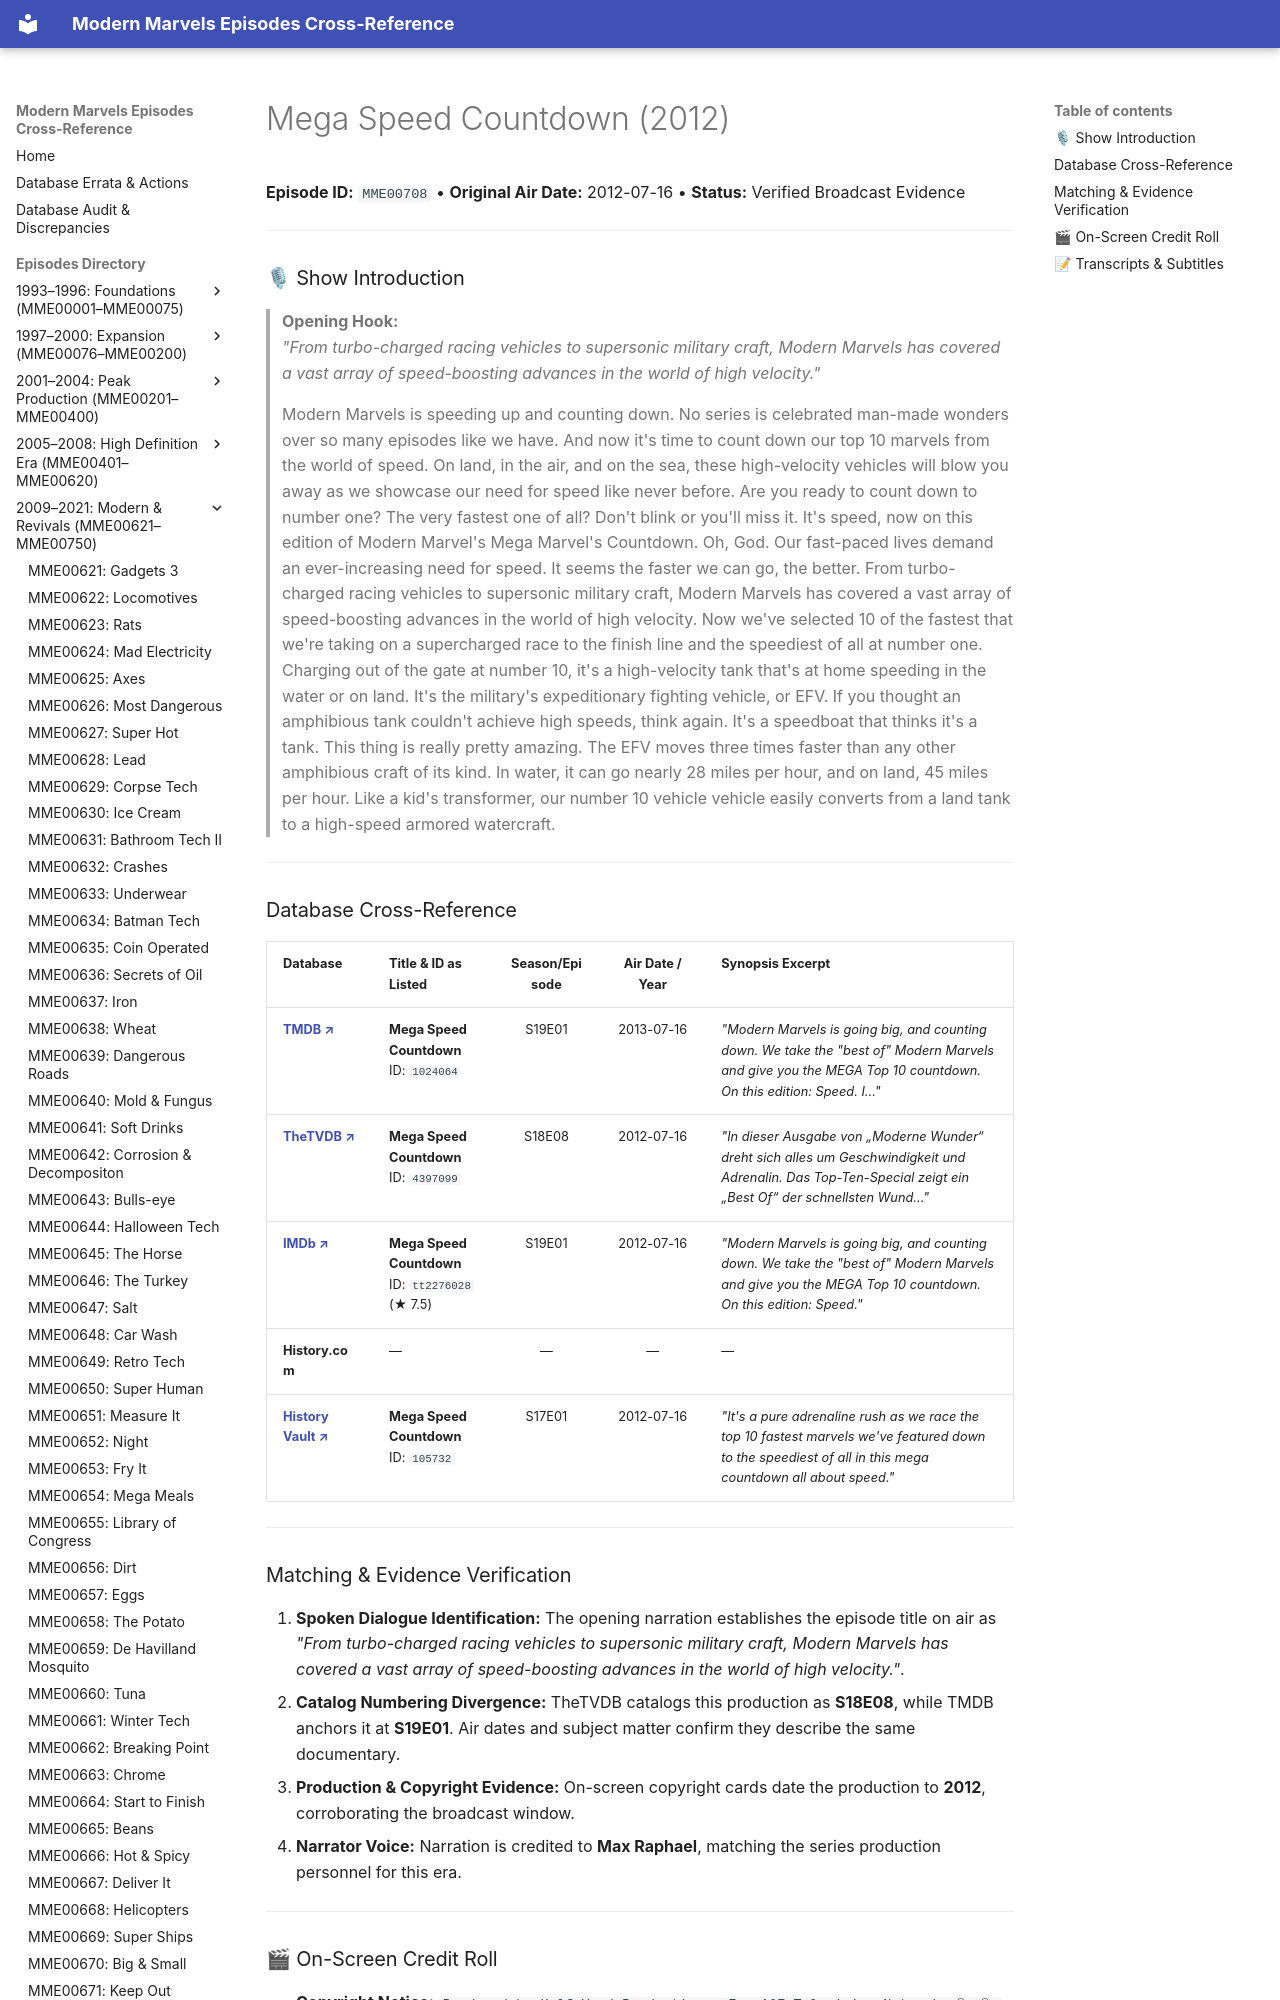

repository: ModernMarvelsFan/ModernMarvels · page: episodes/MME00708/index.html · generator: mkdocs

# Mega Speed Countdown (2012)

**Episode ID:** `MME00708` • **Original Air Date:** 2012-07-16 • **Status:** Verified Broadcast Evidence

---

### 🎙 Show Introduction

> **Opening Hook:**  
> *"From turbo-charged racing vehicles to supersonic military craft, Modern Marvels has covered a vast array of speed-boosting advances in the world of high velocity."*

> Modern Marvels is speeding up and counting down. No series is celebrated man-made wonders over so many episodes like we have. And now it's time to count down our top 10 marvels from the world of speed. On land, in the air, and on the sea, these high-velocity vehicles will blow you away as we showcase our need for speed like never before. Are you ready to count down to number one? The very fastest one of all? Don't blink or you'll miss it. It's speed, now on this edition of Modern Marvel's Mega Marvel's Countdown. Oh, God. Our fast-paced lives demand an ever-increasing need for speed. It seems the faster we can go, the better. From turbo-charged racing vehicles to supersonic military craft, Modern Marvels has covered a vast array of speed-boosting advances in the world of high velocity. Now we've selected 10 of the fastest that we're taking on a supercharged race to the finish line and the speediest of all at number one. Charging out of the gate at number 10, it's a high-velocity tank that's at home speeding in the water or on land. It's the military's expeditionary fighting vehicle, or EFV. If you thought an amphibious tank couldn't achieve high speeds, think again. It's a speedboat that thinks it's a tank. This thing is really pretty amazing. The EFV moves three times faster than any other amphibious craft of its kind. In water, it can go nearly 28 miles per hour, and on land, 45 miles per hour. Like a kid's transformer, our number 10 vehicle vehicle easily converts from a land tank to a high-speed armored watercraft.

---
